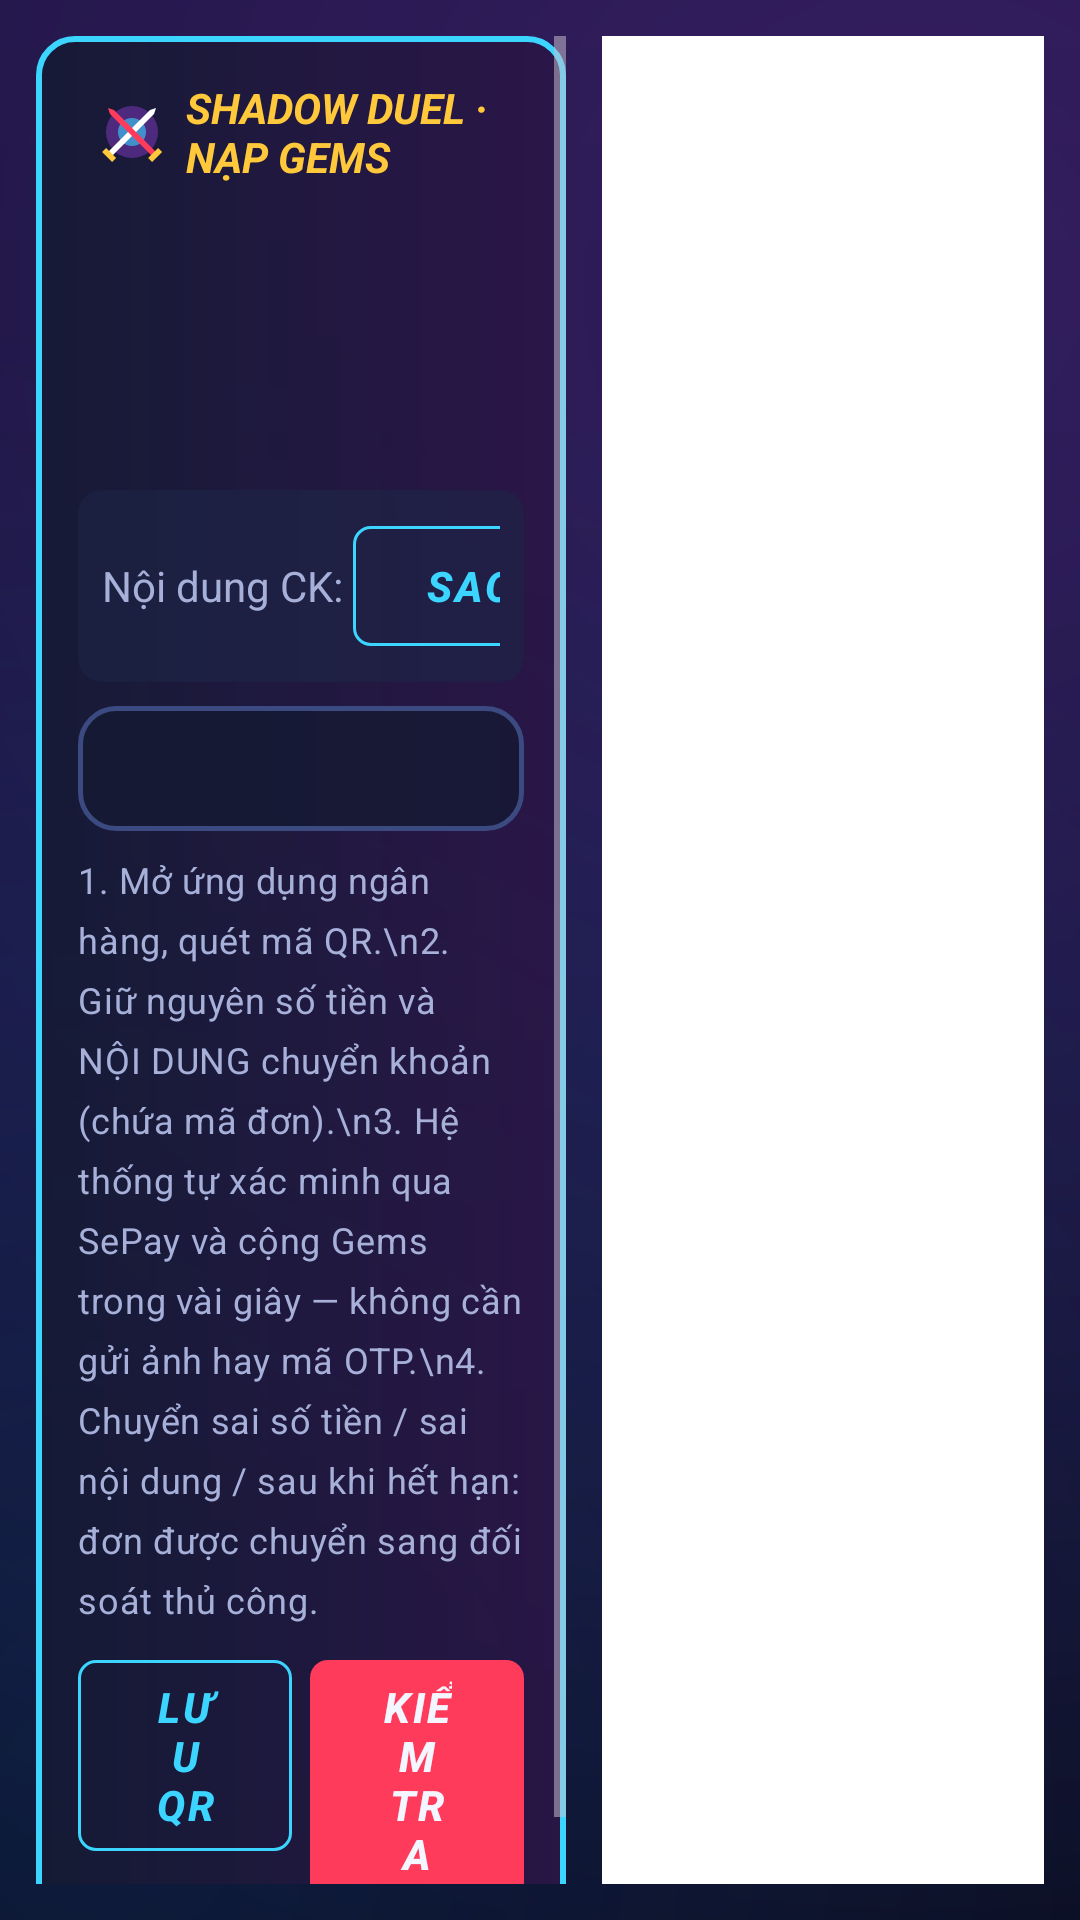

This screen was rendered from an Android layout file. Write that file and the resources it references.
<!-- AndroidManifest.xml: application theme Theme.ShadowDuel -->
<!-- res/layout/activity_payment.xml -->
<?xml version="1.0" encoding="utf-8"?>
<LinearLayout xmlns:android="http://schemas.android.com/apk/res/android"
    android:layout_width="match_parent"
    android:layout_height="match_parent"
    android:baselineAligned="false"
    android:orientation="horizontal"
    android:padding="12dp">

    <ScrollView
        android:layout_width="0dp"
        android:layout_height="match_parent"
        android:layout_weight="1.2">

        <LinearLayout
            android:layout_width="match_parent"
            android:layout_height="wrap_content"
            android:background="@drawable/bg_panel_accent"
            android:orientation="vertical"
            android:padding="14dp">

            <LinearLayout
                android:layout_width="match_parent"
                android:layout_height="wrap_content"
                android:gravity="center_vertical"
                android:orientation="horizontal">

                <ImageView
                    android:layout_width="36dp"
                    android:layout_height="36dp"
                    android:contentDescription="@string/app_name"
                    android:src="@drawable/ic_launcher_fg" />

                <TextView
                    android:layout_width="0dp"
                    android:layout_height="wrap_content"
                    android:layout_weight="1"
                    android:text="SHADOW DUEL · NẠP GEMS"
                    android:textColor="@color/accent_yellow"
                    android:textStyle="bold|italic" />

                <TextView
                    android:id="@+id/payTimer"
                    android:layout_width="wrap_content"
                    android:layout_height="wrap_content"
                    android:textColor="@color/accent_red"
                    android:textSize="18sp"
                    android:textStyle="bold" />
            </LinearLayout>

            <TextView
                android:id="@+id/payTitle"
                style="@style/Text.Title"
                android:layout_width="wrap_content"
                android:layout_height="wrap_content"
                android:layout_marginTop="6dp"
                android:textSize="22sp" />

            <TextView
                android:id="@+id/payAmount"
                android:layout_width="wrap_content"
                android:layout_height="wrap_content"
                android:textColor="@color/accent_cyan"
                android:textSize="26sp"
                android:textStyle="bold|italic" />

            <TextView
                android:id="@+id/payBank"
                style="@style/Text.Body"
                android:layout_width="match_parent"
                android:layout_height="wrap_content"
                android:layout_marginTop="6dp"
                android:textColor="@color/text_primary" />

            <LinearLayout
                android:layout_width="match_parent"
                android:layout_height="wrap_content"
                android:layout_marginTop="6dp"
                android:background="@drawable/bg_row"
                android:gravity="center_vertical"
                android:orientation="horizontal"
                android:padding="8dp">

                <TextView
                    android:layout_width="wrap_content"
                    android:layout_height="wrap_content"
                    android:text="Nội dung CK: "
                    android:textColor="@color/text_secondary" />

                <TextView
                    android:id="@+id/payContent"
                    android:layout_width="0dp"
                    android:layout_height="wrap_content"
                    android:layout_weight="1"
                    android:textColor="@color/accent_yellow"
                    android:textIsSelectable="true"
                    android:textSize="20sp"
                    android:textStyle="bold" />

                <com.google.android.material.button.MaterialButton
                    android:id="@+id/payCopy"
                    style="@style/Widget.ShadowDuel.Button.Outlined"
                    android:layout_width="wrap_content"
                    android:layout_height="wrap_content"
                    android:text="SAO CHÉP" />
            </LinearLayout>

            <TextView
                android:id="@+id/payStatus"
                android:layout_width="match_parent"
                android:layout_height="wrap_content"
                android:layout_marginTop="8dp"
                android:background="@drawable/bg_panel"
                android:gravity="center"
                android:padding="10dp"
                android:textColor="@color/text_primary"
                android:textSize="16sp"
                android:textStyle="bold|italic" />

            <TextView
                style="@style/Text.Body"
                android:layout_width="match_parent"
                android:layout_height="wrap_content"
                android:layout_marginTop="8dp"
                android:text="1. Mở ứng dụng ngân hàng, quét mã QR.\n2. Giữ nguyên số tiền và NỘI DUNG chuyển khoản (chứa mã đơn).\n3. Hệ thống tự xác minh qua SePay và cộng Gems trong vài giây — không cần gửi ảnh hay mã OTP.\n4. Chuyển sai số tiền / sai nội dung / sau khi hết hạn: đơn được chuyển sang đối soát thủ công."
                android:textSize="12sp" />

            <LinearLayout
                android:layout_width="match_parent"
                android:layout_height="wrap_content"
                android:layout_marginTop="8dp"
                android:orientation="horizontal">

                <com.google.android.material.button.MaterialButton
                    android:id="@+id/paySave"
                    style="@style/Widget.ShadowDuel.Button.Outlined"
                    android:layout_width="0dp"
                    android:layout_height="wrap_content"
                    android:layout_marginEnd="6dp"
                    android:layout_weight="1"
                    android:text="LƯU QR" />

                <com.google.android.material.button.MaterialButton
                    android:id="@+id/payCheck"
                    android:layout_width="0dp"
                    android:layout_height="wrap_content"
                    android:layout_weight="1"
                    android:text="KIỂM TRA" />
            </LinearLayout>

            <com.google.android.material.button.MaterialButton
                android:id="@+id/payMock"
                style="@style/Widget.ShadowDuel.Button.Outlined"
                android:layout_width="match_parent"
                android:layout_height="wrap_content"
                android:text="[DEV] GIẢ LẬP THANH TOÁN (MOCK)"
                android:visibility="gone" />
        </LinearLayout>
    </ScrollView>

    <FrameLayout
        android:layout_width="0dp"
        android:layout_height="match_parent"
        android:layout_marginStart="12dp"
        android:layout_weight="1"
        android:background="#FFFFFFFF"
        android:padding="10dp">

        <ImageView
            android:id="@+id/payQr"
            android:layout_width="match_parent"
            android:layout_height="match_parent"
            android:contentDescription="Mã QR thanh toán"
            android:scaleType="fitCenter" />

        <TextView
            android:id="@+id/payQrHint"
            android:layout_width="match_parent"
            android:layout_height="match_parent"
            android:gravity="center"
            android:padding="16dp"
            android:textColor="#333333" />
    </FrameLayout>
</LinearLayout>
<!-- resources referenced by this layout -->
<resources>
  <color name="accent_cyan">#3BD5FF</color>
  <color name="accent_red">#FF3B5C</color>
  <color name="accent_yellow">#FFC93B</color>
  <color name="text_primary">#F4F6FF</color>
  <color name="text_secondary">#A6B0D9</color>
  <!-- drawable bg_panel (drawable) -->
  <?xml version="1.0" encoding="utf-8"?>
  <shape xmlns:android="http://schemas.android.com/apk/res/android">
      <solid android:color="#CC141A33" />
      <stroke android:width="1.5dp" android:color="#3B4A80" />
      <corners android:radius="12dp" />
  </shape>
  <!-- drawable bg_panel_accent (drawable) -->
  <?xml version="1.0" encoding="utf-8"?>
  <shape xmlns:android="http://schemas.android.com/apk/res/android">
      <gradient android:angle="0" android:startColor="#E6141A33" android:endColor="#E62A1546" />
      <stroke android:width="2dp" android:color="#FF3BD5FF" />
      <corners android:radius="12dp" />
  </shape>
  <!-- drawable bg_row (drawable) -->
  <?xml version="1.0" encoding="utf-8"?>
  <shape xmlns:android="http://schemas.android.com/apk/res/android">
      <solid android:color="#991D2547" />
      <corners android:radius="8dp" />
  </shape>
  <!-- drawable ic_launcher_fg (drawable) -->
  <?xml version="1.0" encoding="utf-8"?>
  <vector xmlns:android="http://schemas.android.com/apk/res/android"
      android:width="108dp"
      android:height="108dp"
      android:viewportWidth="108"
      android:viewportHeight="108">
      <path android:fillColor="#B34BFF" android:fillAlpha="0.35" android:pathData="M54,54m-26,0a26,26 0,1 1,52 0a26,26 0,1 1,-52 0" />
      <path android:fillColor="#3BD5FF" android:fillAlpha="0.6" android:pathData="M54,54m-14,0a14,14 0,1 1,28 0a14,14 0,1 1,-28 0" />
      <path android:fillColor="#FFFFFF" android:pathData="M30,74 L72,32 L78,30 L76,36 L34,78 Z" />
      <path android:fillColor="#FF3B5C" android:pathData="M78,74 L36,32 L30,30 L32,36 L74,78 Z" />
      <path android:fillColor="#FFC93B" android:pathData="M28,70 L38,80 L34,84 L24,74 Z" />
      <path android:fillColor="#FFC93B" android:pathData="M80,70 L70,80 L74,84 L84,74 Z" />
  </vector>
  <string name="app_name">Shadow Duel Arena</string>
  <style name="Text.Body" parent="TextAppearance.Material3.BodyMedium">
          <item name="android:textColor">@color/text_secondary</item>
      </style>
  <style name="Text.Title" parent="TextAppearance.Material3.HeadlineMedium">
          <item name="android:textStyle">bold|italic</item>
          <item name="android:textColor">@color/text_primary</item>
          <item name="android:letterSpacing">0.04</item>
      </style>
  <style name="Widget.ShadowDuel.Button.Outlined" parent="Widget.Material3.Button.OutlinedButton">
          <item name="android:textStyle">bold|italic</item>
          <item name="android:letterSpacing">0.06</item>
          <item name="cornerRadius">6dp</item>
          <item name="strokeColor">@color/accent_cyan</item>
          <item name="android:textColor">@color/accent_cyan</item>
      </style>
  <color name="bg_deep">#060814</color>
  <color name="surface">#141A33</color>
  <color name="surface_high">#1D2547</color>
  <color name="stroke">#2E3A6B</color>
  <color name="bg_night">#0A0D1C</color>
  <style name="Widget.ShadowDuel.Button" parent="Widget.Material3.Button">
          <item name="android:textStyle">bold|italic</item>
          <item name="android:letterSpacing">0.06</item>
          <item name="cornerRadius">6dp</item>
          <item name="android:minHeight">48dp</item>
      </style>
</resources>
